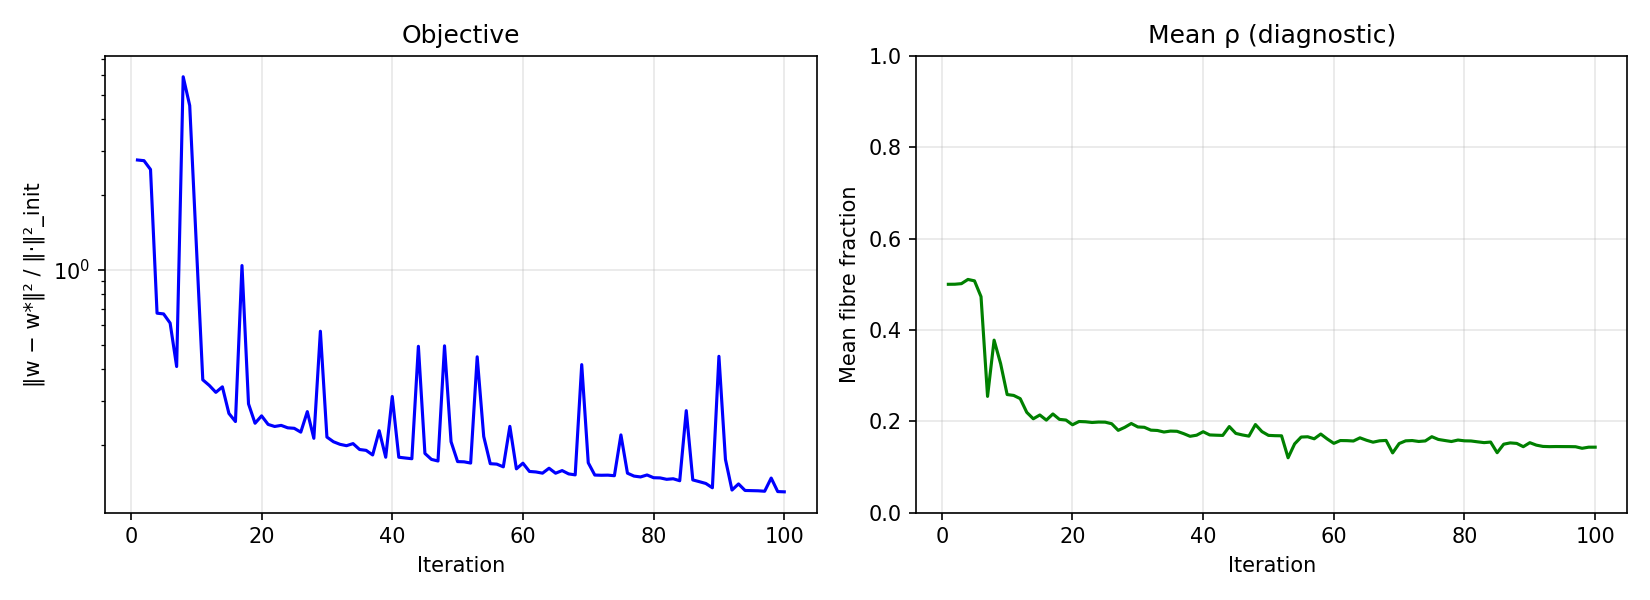

The file beside this chart, header and first rows:
iter, obj, vol, ud, rho_pen, mag
1, 2.75, 0.5, 1, 1, 0.25
2, 2.733, 0.5001, 1, 1, 0.2501
3, 2.52, 0.5014, 0.9448, 0.9997, 0.2494
4, 0.6708, 0.5106, 5.597836568219065e-05, 0.9773, 0.1786
5, 0.6663, 0.5076, 5.4390090181551204e-05, 0.9776, 0.1741
6, 0.6125, 0.473, 4.039452130557178e-05, 0.9683, 0.1253
7, 0.4104, 0.2545, 1.4531049306564479e-05, 0.6467, 0.01183
8, 5.919, 0.3777, 0.01021, 0.1367, 0.001247
9, 4.538, 0.3262, 0.05107, 0.287, 0.01028
10, 1.279, 0.2585, 0.06252, 0.4496, 0.02839
11, 0.3632, 0.2566, 0.03558, 0.6094, 0.01572
12, 0.3449, 0.2495, 0.02836, 0.5929, 0.01616
13, 0.3235, 0.2196, 0.002522, 0.4657, 0.02589
14, 0.3404, 0.2054, 0.009829, 0.4567, 0.02653
15, 0.2665, 0.2138, 0.007551, 0.4627, 0.02605
16, 0.2473, 0.2025, 0.0005081, 0.4374, 0.02461
17, 1.04, 0.216, 1.9659712080181926e-06, 0.3799, 0.01668
18, 0.291, 0.2041, 0.0001008, 0.4265, 0.01985
19, 0.2434, 0.2027, 0.000319, 0.4349, 0.02374
20, 0.2606, 0.1923, 0.002777, 0.4136, 0.01382
21, 0.2408, 0.1995, 0.001148, 0.4282, 0.02078
22, 0.2363, 0.1989, 0.0002549, 0.4244, 0.01913
23, 0.2387, 0.1973, 0.003094, 0.4218, 0.01822
24, 0.2334, 0.1983, 0.001389, 0.4234, 0.01877
25, 0.2324, 0.198, 0.0009542, 0.4227, 0.01848
26, 0.2243, 0.1946, 0.0003951, 0.4138, 0.01507
27, 0.271, 0.1801, 0.001388, 0.3878, 0.002315
28, 0.2119, 0.1867, 0.0007334, 0.3946, 0.009113
29, 0.5681, 0.1951, 3.8049194701999954e-06, 0.3767, 0.02552
30, 0.2143, 0.1876, 0.0001185, 0.391, 0.003731
31, 0.2053, 0.1868, 0.0003697, 0.3925, 0.006606
32, 0.2005, 0.1805, 0.0004107, 0.3812, 0.002028
33, 0.198, 0.1798, 0.0005404, 0.3735, 0.0006961
34, 0.2018, 0.1764, 0.005371, 0.3685, 0.0003332
35, 0.1911, 0.1785, 0.002702, 0.3716, 0.0005137
36, 0.1897, 0.178, 0.001793, 0.3704, 0.0004918
37, 0.1818, 0.173, 0.0002655, 0.3569, 0.0004326
38, 0.2272, 0.1671, 0.0004261, 0.3456, 0.02782
39, 0.178, 0.1695, 0.0002917, 0.3484, 0.0004803
40, 0.3115, 0.1771, 5.487038980205292e-05, 0.3422, 0.005518
41, 0.178, 0.1701, 0.0001863, 0.3466, 0.000287
42, 0.1768, 0.1695, 0.0002397, 0.3471, 0.000233
43, 0.1756, 0.169, 0.0002153, 0.3447, 0.0002182
44, 0.4945, 0.1884, 0.0003361, 0.3237, 0.05288
45, 0.1844, 0.1734, 0.000338, 0.3405, 0.001501
46, 0.1745, 0.17, 0.0002459, 0.3438, 8.099766945101396e-05
47, 0.1719, 0.1674, 0.0002516, 0.338, 8.543978575484978e-05
48, 0.4967, 0.1928, 0.001802, 0.2932, 0.009968
49, 0.2054, 0.1773, 0.0008811, 0.3279, 0.001352
50, 0.171, 0.1691, 0.0003052, 0.337, 0.0001025
51, 0.1706, 0.1684, 0.0003065, 0.3366, 9.474796095897634e-05
52, 0.1687, 0.1682, 0.0001919, 0.3306, 0.0002481
53, 0.4489, 0.1201, 0.006326, 0.2765, 0.006128
54, 0.2155, 0.1505, 0.00156, 0.3216, 0.0008146
55, 0.1678, 0.1654, 0.0003568, 0.3302, 0.0001594
56, 0.1671, 0.1661, 0.0002481, 0.3291, 0.0002104
57, 0.163, 0.1616, 0.0002582, 0.3201, 0.0003401
58, 0.2366, 0.172, 0.0001485, 0.2892, 0.001436
59, 0.16, 0.1612, 0.0001607, 0.3069, 0.0005663
60, 0.1685, 0.1516, 0.00147, 0.3045, 0.0002593
... 40 more rows
